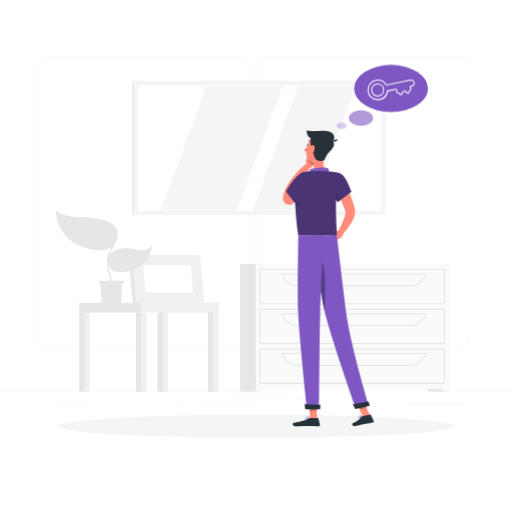
t = 0.00 s
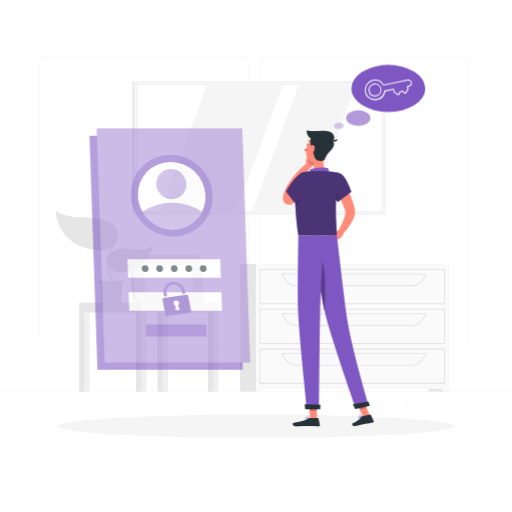
t = 0.42 s
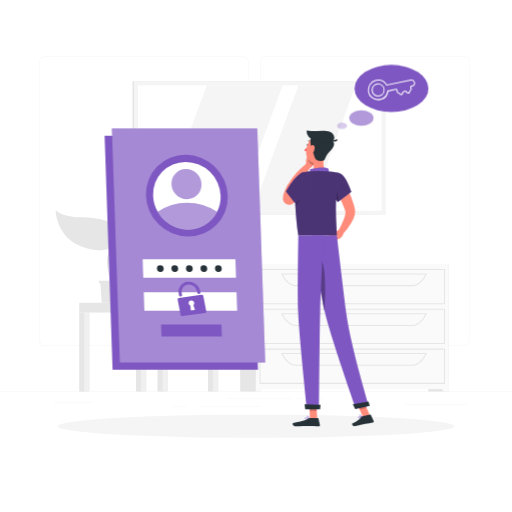
t = 0.83 s
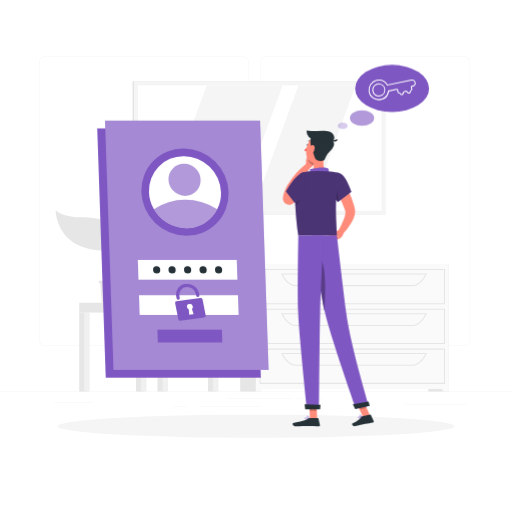
t = 1.25 s
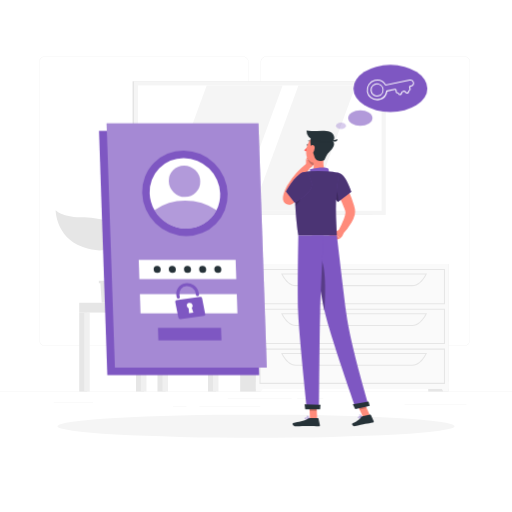
t = 1.67 s
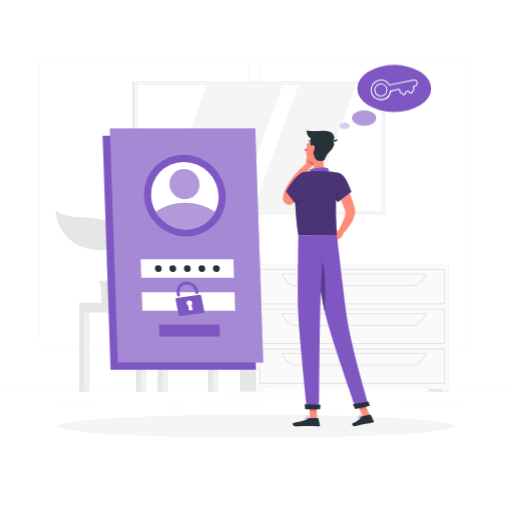
t = 2.08 s

The animated SVG that drew these frames (rendered in a browser with its animation timeline set to each time). Animation: 3 CSS @keyframes rules; one cycle of 2.50 s, repeats indefinitely.

<svg class="animated" id="freepik_stories-forgot-password" xmlns="http://www.w3.org/2000/svg" viewBox="0 0 500 500" version="1.1" xmlns:xlink="http://www.w3.org/1999/xlink" xmlns:svgjs="http://svgjs.com/svgjs"><style>svg#freepik_stories-forgot-password:not(.animated) .animable {opacity: 0;}svg#freepik_stories-forgot-password.animated #freepik--Login--inject-4 {animation: 1s 1 forwards cubic-bezier(.36,-0.01,.5,1.38) slideLeft,1.5s Infinite  linear heartbeat;animation-delay: 0s,1s;}svg#freepik_stories-forgot-password.animated #freepik--Thinking--inject-4 {animation: 1.5s Infinite  linear shake;animation-delay: 0s;}            @keyframes slideLeft {                0% {                    opacity: 0;                    transform: translateX(-30px);                }                100% {                    opacity: 1;                    transform: translateX(0);                }            }                    @keyframes heartbeat {                0% {                    transform: scale(1);                }                10% {                    transform: scale(1.1);                }                30% {                    transform: scale(1);                }                40% {                    transform: scale(1);                }                50% {                    transform: scale(1.1);                }                60% {                    transform: scale(1);                }                100% {                    transform: scale(1);                }            }                    @keyframes shake {                10%, 90% {                    transform: translate3d(-1px, 0, 0);                  }                  20%, 80% {                    transform: translate3d(2px, 0, 0);                  }                  30%, 50%, 70% {                    transform: translate3d(-4px, 0, 0);                  }                  40%, 60% {                    transform: translate3d(4px, 0, 0);                  }            }        </style><g id="freepik--background-complete--inject-4" class="animable" style="transform-origin: 250px 226.03px;"><rect y="382.4" width="500" height="0.25" style="fill: rgb(235, 235, 235); transform-origin: 250px 382.525px;" id="elc5u2wnvnr68" class="animable"></rect><rect x="290.21" y="389.21" width="25.46" height="0.25" style="fill: rgb(235, 235, 235); transform-origin: 302.94px 389.335px;" id="el7hwzobafppj" class="animable"></rect><rect x="395.11" y="394.62" width="60.33" height="0.25" style="fill: rgb(235, 235, 235); transform-origin: 425.275px 394.745px;" id="elcwz1wr1inmf" class="animable"></rect><rect x="222.46" y="389.33" width="62.33" height="0.25" style="fill: rgb(235, 235, 235); transform-origin: 253.625px 389.455px;" id="elxpbjuh04o3b" class="animable"></rect><rect x="169" y="396.81" width="13.04" height="0.25" style="fill: rgb(235, 235, 235); transform-origin: 175.52px 396.935px;" id="el4z9gjusdgwj" class="animable"></rect><rect x="194.71" y="396.81" width="59.38" height="0.25" style="fill: rgb(235, 235, 235); transform-origin: 224.4px 396.935px;" id="elsajv914bvo" class="animable"></rect><rect x="52.46" y="392.59" width="38.45" height="0.25" style="fill: rgb(235, 235, 235); transform-origin: 71.685px 392.715px;" id="el577jesc5nhm" class="animable"></rect><path d="M237,337.8H43.91a5.71,5.71,0,0,1-5.7-5.71V60.66A5.71,5.71,0,0,1,43.91,55H237a5.71,5.71,0,0,1,5.71,5.71V332.09A5.71,5.71,0,0,1,237,337.8ZM43.91,55.2a5.46,5.46,0,0,0-5.45,5.46V332.09a5.46,5.46,0,0,0,5.45,5.46H237a5.47,5.47,0,0,0,5.46-5.46V60.66A5.47,5.47,0,0,0,237,55.2Z" style="fill: rgb(235, 235, 235); transform-origin: 140.46px 196.4px;" id="el9smudy8wlg" class="animable"></path><path d="M453.31,337.8H260.21a5.72,5.72,0,0,1-5.71-5.71V60.66A5.72,5.72,0,0,1,260.21,55h193.1A5.71,5.71,0,0,1,459,60.66V332.09A5.71,5.71,0,0,1,453.31,337.8ZM260.21,55.2a5.47,5.47,0,0,0-5.46,5.46V332.09a5.47,5.47,0,0,0,5.46,5.46h193.1a5.47,5.47,0,0,0,5.46-5.46V60.66a5.47,5.47,0,0,0-5.46-5.46Z" style="fill: rgb(235, 235, 235); transform-origin: 356.75px 196.4px;" id="el0s7npup2iqco" class="animable"></path><polygon points="195.96 295.67 129.56 295.67 125.53 249.17 191.93 249.17 195.96 295.67" style="fill: rgb(230, 230, 230); transform-origin: 160.745px 272.42px;" id="el35kg9u2gy0r" class="animable"></polygon><polygon points="199.4 295.67 133 295.67 128.97 249.17 195.37 249.17 199.4 295.67" style="fill: rgb(240, 240, 240); transform-origin: 164.185px 272.42px;" id="elok0pceegr" class="animable"></polygon><polygon points="142.08 285.68 139.86 259.15 186.29 259.15 188.51 285.68 142.08 285.68" style="fill: rgb(255, 255, 255); transform-origin: 164.185px 272.415px;" id="el1d33ot506b4" class="animable"></polygon><rect x="203.1" y="295.67" width="7.79" height="86.73" style="fill: rgb(230, 230, 230); transform-origin: 206.995px 339.035px;" id="el0p8yu2kbiu1i" class="animable"></rect><rect x="207.94" y="295.67" width="5.41" height="86.73" style="fill: rgb(240, 240, 240); transform-origin: 210.645px 339.035px;" id="elii7txv5dpee" class="animable"></rect><g id="eld88vpobhbn4"><rect x="137.94" y="295.67" width="75.41" height="9.57" style="fill: rgb(240, 240, 240); transform-origin: 175.645px 300.455px; transform: rotate(180deg);" class="animable"></rect></g><rect x="132.81" y="305.24" width="7.79" height="77.16" style="fill: rgb(230, 230, 230); transform-origin: 136.705px 343.82px;" id="el1ldynip3n5x" class="animable"></rect><rect x="137.65" y="305.24" width="5.41" height="77.16" style="fill: rgb(240, 240, 240); transform-origin: 140.355px 343.82px;" id="eln6ze3v2rru" class="animable"></rect><rect x="77.36" y="305.24" width="7.79" height="77.16" style="fill: rgb(230, 230, 230); transform-origin: 81.255px 343.82px;" id="el4ezhqd68umr" class="animable"></rect><rect x="82.2" y="305.24" width="5.41" height="77.16" style="fill: rgb(240, 240, 240); transform-origin: 84.905px 343.82px;" id="elmprbyn0hgv9" class="animable"></rect><rect x="153.8" y="305.24" width="7.79" height="77.16" style="fill: rgb(230, 230, 230); transform-origin: 157.695px 343.82px;" id="elsyqnoyjdbt" class="animable"></rect><rect x="158.63" y="305.24" width="5.41" height="77.16" style="fill: rgb(240, 240, 240); transform-origin: 161.335px 343.82px;" id="elv6aumzs8l5c" class="animable"></rect><rect x="77.36" y="295.67" width="60.58" height="9.57" style="fill: rgb(230, 230, 230); transform-origin: 107.65px 300.455px;" id="elf4438qddqfb" class="animable"></rect><rect x="129.51" y="79.41" width="234.33" height="130.46" style="fill: rgb(224, 224, 224); transform-origin: 246.675px 144.64px;" id="el25bx6k0miph" class="animable"></rect><rect x="130.69" y="79.41" width="246.02" height="130.46" style="fill: rgb(245, 245, 245); transform-origin: 253.7px 144.64px;" id="elcg0nbspslxc" class="animable"></rect><g id="elatfg27e551"><rect x="192.49" y="25.65" width="122.42" height="237.98" style="fill: rgb(255, 255, 255); transform-origin: 253.7px 144.64px; transform: rotate(90deg);" class="animable"></rect></g><polygon points="231.07 205.85 276 83.43 201.85 83.43 156.92 205.85 231.07 205.85" style="fill: rgb(245, 245, 245); transform-origin: 216.46px 144.64px;" id="els7rac19wyr" class="animable"></polygon><polygon points="302.44 205.85 347.37 83.43 291.43 83.43 246.5 205.85 302.44 205.85" style="fill: rgb(245, 245, 245); transform-origin: 296.935px 144.64px;" id="el0qjd3bmxt46" class="animable"></polygon><rect x="418.19" y="257.8" width="19.92" height="124.6" style="fill: rgb(230, 230, 230); transform-origin: 428.15px 320.1px;" id="elyqdd5dukdqm" class="animable"></rect><polygon points="432.87 382.4 438.11 382.4 438.11 372.81 427.38 372.81 432.87 382.4" style="fill: rgb(250, 250, 250); transform-origin: 432.745px 377.605px;" id="elo72y5re7j2j" class="animable"></polygon><rect x="234.53" y="257.8" width="19.92" height="124.6" style="fill: rgb(230, 230, 230); transform-origin: 244.49px 320.1px;" id="elliryv6wxhno" class="animable"></rect><rect x="249.88" y="257.8" width="188.23" height="122.01" style="fill: rgb(250, 250, 250); transform-origin: 343.995px 318.805px;" id="elw0t92e99xjb" class="animable"></rect><path d="M434.55,297.17H253.45V262.71h181.1Zm-180.1-1h179.1V263.71H254.45Z" style="fill: rgb(230, 230, 230); transform-origin: 344px 279.94px;" id="elnbq6tt4xque" class="animable"></path><path d="M402.67,279.44H288.84c-5.28,0-10.37-4.26-14-11.7l-.34-.71H417l-.34.71C413,275.18,408,279.44,402.67,279.44ZM276.14,268c3.38,6.63,8,10.41,12.7,10.41H402.67c4.72,0,9.32-3.78,12.7-10.41Z" style="fill: rgb(230, 230, 230); transform-origin: 345.75px 273.235px;" id="eldy9nt4mzx0a" class="animable"></path><polygon points="255.12 382.4 249.88 382.4 249.88 372.81 260.61 372.81 255.12 382.4" style="fill: rgb(250, 250, 250); transform-origin: 255.245px 377.605px;" id="eluus3okob3xn" class="animable"></polygon><path d="M434.55,336H253.45V301.58h181.1Zm-180.1-1h179.1V302.58H254.45Z" style="fill: rgb(230, 230, 230); transform-origin: 344px 318.79px;" id="elvt58k8s5bro" class="animable"></path><path d="M402.67,318.31H288.84c-5.28,0-10.37-4.27-14-11.7l-.34-.72H417l-.34.72C413,314,408,318.31,402.67,318.31ZM276.14,306.89c3.38,6.63,8,10.42,12.7,10.42H402.67c4.72,0,9.32-3.79,12.7-10.42Z" style="fill: rgb(230, 230, 230); transform-origin: 345.75px 312.1px;" id="elxps9e3mo4u" class="animable"></path><path d="M434.55,374.9H253.45V340.44h181.1Zm-180.1-1h179.1V341.44H254.45Z" style="fill: rgb(230, 230, 230); transform-origin: 344px 357.67px;" id="elzpgs6u9k4o" class="animable"></path><path d="M402.67,357.17H288.84c-5.28,0-10.37-4.26-14-11.69l-.34-.72H417l-.34.72C413,352.91,408,357.17,402.67,357.17ZM276.14,345.76c3.38,6.63,8,10.41,12.7,10.41H402.67c4.72,0,9.32-3.78,12.7-10.41Z" style="fill: rgb(230, 230, 230); transform-origin: 345.75px 350.965px;" id="eljkyad9pmc8" class="animable"></path><polygon points="120.98 274.28 120.98 276.7 119.44 276.7 118.16 295.67 99.32 295.67 98.05 276.7 96.5 276.7 96.5 274.28 120.98 274.28" style="fill: rgb(230, 230, 230); transform-origin: 108.74px 284.975px;" id="eloa4hi4hxzl8" class="animable"></polygon><path d="M114.78,227.21c-1.54-11.3-16.79-14.52-36.14-14.94-18.41-.39-24.31-6.9-24.31-6.9s.06,26.37,26.59,35.93C106.11,250.36,116.33,238.53,114.78,227.21Z" style="fill: rgb(230, 230, 230); transform-origin: 84.6311px 224.941px;" id="el3kdswsbihqq" class="animable"></path><path d="M105.38,252.82c.32-4.64,7.74-13.18,25.59-9.3,12.9,2.81,17.7-3.88,17.7-3.88s-1.2,18.88-20.6,24.55C109.64,269.58,104.81,261,105.38,252.82Z" style="fill: rgb(230, 230, 230); transform-origin: 127.003px 252.756px;" id="elheydlk50pjo" class="animable"></path><path d="M109.45,281.4a.69.69,0,0,0,.53-.24c1.29-1.53.23-5.19-1.23-10.26-1.88-6.5-4.22-14.6-2.24-20.47a82.34,82.34,0,0,1,3.84-9.08c2.8-5.92,5.22-11,3.2-16.38a.69.69,0,1,0-1.29.49c1.81,4.79-.38,9.43-3.16,15.31a85.59,85.59,0,0,0-3.9,9.22c-2.11,6.28.29,14.61,2.22,21.29,1.14,4,2.32,8,1.51,9a.68.68,0,0,0,.08,1A.66.66,0,0,0,109.45,281.4Z" style="fill: rgb(230, 230, 230); transform-origin: 109.338px 252.961px;" id="el0pkjghphffe" class="animable"></path></g><g id="freepik--Shadow--inject-4" class="animable" style="transform-origin: 250px 416.24px;"><ellipse id="freepik--path--inject-4" cx="250" cy="416.24" rx="193.89" ry="11.32" style="fill: rgb(245, 245, 245); transform-origin: 250px 416.24px;" class="animable"></ellipse></g><g id="freepik--Login--inject-4" class="animable animator-active" style="transform-origin: 178.62px 243.32px;"><polygon points="249.96 361.05 107.96 361.05 100.19 132.68 242.19 132.68 249.96 361.05" style="fill: rgb(126, 87, 194); transform-origin: 175.075px 246.865px;" id="el6dqpvwe7xqe" class="animable"></polygon><polygon points="257.05 353.96 115.05 353.96 107.27 125.59 249.27 125.59 257.05 353.96" style="fill: rgb(126, 87, 194); transform-origin: 182.16px 239.775px;" id="elknvaa35s0vf" class="animable"></polygon><g id="el3bldjm8hht4"><polygon points="257.05 353.96 115.05 353.96 107.27 125.59 249.27 125.59 257.05 353.96" style="fill: rgb(255, 255, 255); opacity: 0.3; transform-origin: 182.16px 239.775px;" class="animable"></polygon></g><g id="ela1112scldfi"><ellipse cx="180.5" cy="191.09" rx="39.27" ry="40.63" style="fill: rgb(126, 87, 194); transform-origin: 180.5px 191.09px; transform: rotate(-45.49deg);" class="animable"></ellipse></g><path d="M213.47,191.09a32,32,0,0,1-3.45,15.7,31.59,31.59,0,0,1-28.4,17.26,34.26,34.26,0,0,1-29.56-17.26,33.49,33.49,0,0,1-4.52-15.7,31.64,31.64,0,0,1,31.84-33A34.36,34.36,0,0,1,213.47,191.09Z" style="fill: rgb(255, 255, 255); transform-origin: 180.502px 191.07px;" id="el6eh2zlss8f" class="animable"></path><g id="eltqzk8kmtm5"><path d="M210,206.79a31.59,31.59,0,0,1-28.4,17.26,34.26,34.26,0,0,1-29.56-17.26A50.59,50.59,0,0,1,180.74,198,53.48,53.48,0,0,1,210,206.79Z" style="fill: rgb(126, 87, 194); opacity: 0.6; transform-origin: 181.02px 211.025px;" class="animable"></path></g><g id="elmldw81edmok"><ellipse cx="180.12" cy="179.81" rx="14.44" ry="14.94" style="fill: rgb(126, 87, 194); opacity: 0.6; transform-origin: 180.12px 179.81px; transform: rotate(-45.49deg);" class="animable"></ellipse></g><polygon points="228.52 271.26 137.94 271.26 137.33 253.26 227.91 253.26 228.52 271.26" style="fill: rgb(255, 255, 255); transform-origin: 182.925px 262.26px;" id="elw5og4pjx73b" class="animable"></polygon><polygon points="229.62 303.43 139.03 303.43 138.42 285.43 229.01 285.43 229.62 303.43" style="fill: rgb(255, 255, 255); transform-origin: 184.02px 294.43px;" id="el9r0o3ey76cl" class="animable"></polygon><path d="M194.66,287.91l-21.83,3a1.52,1.52,0,0,0-1.32,1.8l2.87,14.63a1.76,1.76,0,0,0,1.94,1.37l21.83-3a1.53,1.53,0,0,0,1.31-1.81l-2.86-14.63A1.75,1.75,0,0,0,194.66,287.91Zm-6.27,14.82-4,.53-.39-4.72a2.8,2.8,0,0,1-1.63-2,2.49,2.49,0,0,1,2.16-3,2.86,2.86,0,0,1,3.16,2.23,2.45,2.45,0,0,1-.78,2.33Z" style="fill: rgb(126, 87, 194); transform-origin: 185.485px 298.309px;" id="elg40aza3xwee" class="animable"></path><path d="M192.5,287.12h0a1.56,1.56,0,0,1-1.72-1.21l-.28-1.43a8.23,8.23,0,0,0-8.62-6.56,7,7,0,0,0-6.46,8.39l.32,1.65a1.34,1.34,0,0,1-1.17,1.6h0a1.54,1.54,0,0,1-1.72-1.21l-.27-1.39a9.85,9.85,0,0,1,8-11.75,11.2,11.2,0,0,1,12.8,8.67l.32,1.64A1.34,1.34,0,0,1,192.5,287.12Z" style="fill: rgb(126, 87, 194); transform-origin: 183.047px 282.315px;" id="eleadkqs7e8v6" class="animable"></path><polygon points="214.67 328.64 155.7 328.64 155.31 316.92 214.27 316.92 214.67 328.64" style="fill: rgb(126, 87, 194); transform-origin: 184.99px 322.78px;" id="elatmj763dbyr" class="animable"></polygon><path d="M186.22,262.26a3.16,3.16,0,0,1-3.18,3.29,3.44,3.44,0,0,1-3.41-3.29,3.16,3.16,0,0,1,3.18-3.29A3.43,3.43,0,0,1,186.22,262.26Z" style="fill: rgb(38, 50, 56); transform-origin: 182.925px 262.26px;" id="eluo69sjrbs6o" class="animable"></path><path d="M172,262.26a3.15,3.15,0,0,1-3.18,3.29,3.43,3.43,0,0,1-3.4-3.29,3.16,3.16,0,0,1,3.18-3.29A3.42,3.42,0,0,1,172,262.26Z" style="fill: rgb(38, 50, 56); transform-origin: 168.71px 262.26px;" id="eldeodi0iomnh" class="animable"></path><path d="M157.87,262.26a3.16,3.16,0,0,1-3.18,3.29,3.42,3.42,0,0,1-3.4-3.29,3.16,3.16,0,0,1,3.18-3.29A3.42,3.42,0,0,1,157.87,262.26Z" style="fill: rgb(38, 50, 56); transform-origin: 154.58px 262.26px;" id="elh4h5x2x9fea" class="animable"></path><path d="M200.39,262.26a3.16,3.16,0,0,1-3.18,3.29,3.42,3.42,0,0,1-3.4-3.29A3.15,3.15,0,0,1,197,259,3.42,3.42,0,0,1,200.39,262.26Z" style="fill: rgb(38, 50, 56); transform-origin: 197.1px 262.275px;" id="elq75cy79tbd" class="animable"></path><path d="M214.56,262.26a3.15,3.15,0,0,1-3.18,3.29,3.43,3.43,0,0,1-3.4-3.29,3.16,3.16,0,0,1,3.18-3.29A3.42,3.42,0,0,1,214.56,262.26Z" style="fill: rgb(38, 50, 56); transform-origin: 211.27px 262.26px;" id="elglrvix5wmli" class="animable"></path></g><g id="freepik--Character--inject-4" class="animable" style="transform-origin: 320.664px 271.895px;"><path d="M333.91,174.28c1.33,2.14,2.44,4.18,3.58,6.31s2.17,4.27,3.18,6.46a92.36,92.36,0,0,1,5.1,13.73c.18.59.31,1.22.46,1.83l.22.93.11.46.13.76a13.68,13.68,0,0,1-.31,5.16,29.24,29.24,0,0,1-3.12,7.45A59.22,59.22,0,0,1,334.38,229l-4.21-3.18a111.39,111.39,0,0,0,5.63-12,24.86,24.86,0,0,0,1.53-5.63,4.46,4.46,0,0,0-.08-1.77l-.4-1.22c-.16-.5-.31-1-.5-1.51a113.4,113.4,0,0,0-5.27-12.08c-2-4-4.15-8-6.3-11.82Z" style="fill: rgb(255, 139, 123); transform-origin: 335.793px 201.64px;" id="elqfsx5yv57rr" class="animable"></path><path d="M331.24,224.43l-4.6,2.43,5.28,6.18s3.3-2.23,3.45-5.63Z" style="fill: rgb(255, 139, 123); transform-origin: 331.005px 228.735px;" id="el474b9ng0kj5" class="animable"></path><polygon points="320.47 230.67 326.12 235.16 331.92 233.04 326.64 226.86 320.47 230.67" style="fill: rgb(255, 139, 123); transform-origin: 326.195px 231.01px;" id="elm3yexah0b2" class="animable"></polygon><path d="M301.15,141.56c-.11.56-.5.95-.86.88s-.57-.59-.46-1.14.5-1,.87-.88S301.26,141,301.15,141.56Z" style="fill: rgb(38, 50, 56); transform-origin: 300.491px 141.424px;" id="el3lbu5vvgkkq" class="animable"></path><path d="M300.7,142.52a20.26,20.26,0,0,1-3.62,4.22,3.29,3.29,0,0,0,2.56,1Z" style="fill: rgb(255, 86, 82); transform-origin: 298.89px 145.133px;" id="elo6gb7azcl5a" class="animable"></path><path d="M298.9,162.14l0-6.56,8.68,1s-.14,5.64-5,7.3Z" style="fill: rgb(255, 139, 123); transform-origin: 303.24px 159.73px;" id="elv1n7za3x45b" class="animable"></path><polygon points="301.4 150.86 307.51 152.62 307.62 156.63 298.94 155.58 301.4 150.86" style="fill: rgb(255, 139, 123); transform-origin: 303.28px 153.745px;" id="eluktnuay4t0f" class="animable"></polygon><g id="ely6b4kjaqrib"><path d="M307.51,152.62l-6.11-1.76-1.19,2.28a9.73,9.73,0,0,0,5.64,8.48,9.56,9.56,0,0,0,1.77-5Z" style="opacity: 0.2; transform-origin: 303.915px 156.24px;" class="animable"></path></g><path d="M303.81,138.89a.34.34,0,0,0,.25-.56,3.32,3.32,0,0,0-2.84-1.1.33.33,0,0,0-.27.38.34.34,0,0,0,.38.28h0a2.63,2.63,0,0,1,2.24.89A.34.34,0,0,0,303.81,138.89Z" style="fill: rgb(38, 50, 56); transform-origin: 302.543px 138.051px;" id="el7ld8m3tjlbt" class="animable"></path><path d="M316.59,151.68c-1,5.15-1.62,12.28,2,15.71,0,0-1.4,5.22-11,5.22-10.51,0-5.05-4.58-5.05-4.58,4.37-1.36,4.33-6.33,3.33-10.33Z" style="fill: rgb(255, 139, 123); transform-origin: 309.856px 162.145px;" id="elb5p9vxctnf" class="animable"></path><path d="M320.54,170.83c.94-1.32.9-5.51-.1-6.25-1.61-1.19-8.52-1.47-17.81.67,1,4.06-1.15,6.18-1.15,6.18Z" style="fill: rgb(126, 87, 194); transform-origin: 311.349px 167.546px;" id="elhfc9lp82bdo" class="animable"></path><path d="M351.8,408.24a2.29,2.29,0,0,1-1.76-.1.68.68,0,0,1-.16-.77.77.77,0,0,1,.43-.49c.95-.46,3.13.43,3.23.47a.16.16,0,0,1,.1.15.19.19,0,0,1-.09.16A9.83,9.83,0,0,1,351.8,408.24Zm-1.15-1.13a.84.84,0,0,0-.19.07.42.42,0,0,0-.26.28c-.09.3,0,.4.06.43.38.32,1.78,0,2.77-.37A5.49,5.49,0,0,0,350.65,407.11Z" style="fill: rgb(126, 87, 194); transform-origin: 351.732px 407.559px;" id="elbjcsm7pg26" class="animable"></path><path d="M353.51,407.67h-.08c-.8-.23-2.5-1.44-2.52-2.23a.55.55,0,0,1,.43-.54.86.86,0,0,1,.73.06c.94.48,1.54,2.42,1.56,2.51a.16.16,0,0,1,0,.16A.14.14,0,0,1,353.51,407.67Zm-2-2.49-.08,0c-.2.07-.2.17-.2.22,0,.47,1.14,1.42,2,1.8-.21-.56-.67-1.67-1.28-2A.58.58,0,0,0,351.52,405.18Z" style="fill: rgb(126, 87, 194); transform-origin: 352.281px 406.259px;" id="els8840ru20qn" class="animable"></path><path d="M299.86,409.42c-.9,0-1.77-.13-2.06-.53a.63.63,0,0,1,0-.73.83.83,0,0,1,.53-.39c1.17-.32,3.63,1.08,3.73,1.14a.15.15,0,0,1,.08.17.16.16,0,0,1-.13.14A12.2,12.2,0,0,1,299.86,409.42Zm-1.11-1.37a1,1,0,0,0-.32,0,.51.51,0,0,0-.33.23c-.12.21-.07.31,0,.37.33.46,2.1.47,3.41.28A7.61,7.61,0,0,0,298.75,408.05Z" style="fill: rgb(126, 87, 194); transform-origin: 299.914px 408.571px;" id="ela9exy5o7maa" class="animable"></path><path d="M302,409.22h-.07c-.85-.38-2.53-1.9-2.4-2.7,0-.19.16-.42.62-.46a1.2,1.2,0,0,1,.92.28,4.78,4.78,0,0,1,1.1,2.71.2.2,0,0,1-.07.15A.19.19,0,0,1,302,409.22Zm-1.72-2.85h-.1c-.3,0-.32.14-.32.18-.08.48,1.06,1.68,1.93,2.2a3.87,3.87,0,0,0-.93-2.17A.88.88,0,0,0,300.27,406.37Z" style="fill: rgb(126, 87, 194); transform-origin: 300.846px 407.636px;" id="elsujjxfancef" class="animable"></path><polygon points="309.72 409.06 302.69 409.06 301.99 392.77 309.02 392.77 309.72 409.06" style="fill: rgb(255, 139, 123); transform-origin: 305.855px 400.915px;" id="elqdxc6ktlv1i" class="animable"></polygon><polygon points="361.35 405.8 354.48 407.29 347.57 392.12 354.45 390.63 361.35 405.8" style="fill: rgb(255, 139, 123); transform-origin: 354.46px 398.96px;" id="el7sq3zuecvz" class="animable"></polygon><path d="M353.81,406.6l7.73-1.67a.61.61,0,0,1,.68.34l2.68,5.82a1,1,0,0,1-.74,1.44c-2.7.53-4.05.66-7.44,1.39-2.09.46-6.81,1.61-9.7,2.23s-3.88-2.15-2.75-2.66c5.05-2.31,7.15-4.34,8.52-6.23A1.71,1.71,0,0,1,353.81,406.6Z" style="fill: rgb(38, 50, 56); transform-origin: 354.411px 410.578px;" id="elueve2kp4vx9" class="animable"></path><path d="M302.74,408.24h7.68a.62.62,0,0,1,.6.48l1.39,6.25a1,1,0,0,1-1,1.26c-2.77-.05-6.77-.21-10.25-.21-4.08,0-7.59.22-12.37.22-2.89,0-3.69-2.92-2.48-3.19,5.5-1.2,10-1.33,14.75-4.26A3.27,3.27,0,0,1,302.74,408.24Z" style="fill: rgb(38, 50, 56); transform-origin: 299.105px 412.24px;" id="elaodb684u8" class="animable"></path><path d="M331.17,169c6.59,1.51,12,18.34,12,18.34L330,197.41a28.93,28.93,0,0,1-7-13C320.67,175.59,324.43,167.44,331.17,169Z" style="fill: rgb(126, 87, 194); transform-origin: 332.739px 183.109px;" id="elh0cmvhluu8u" class="animable"></path><g id="ela79gxo9qm4o"><path d="M331.17,169c6.59,1.51,12,18.34,12,18.34L330,197.41a28.93,28.93,0,0,1-7-13C320.67,175.59,324.43,167.44,331.17,169Z" style="opacity: 0.4; transform-origin: 332.739px 183.109px;" class="animable"></path></g><path d="M296.5,189.07c-1.64,1.77-3.28,3.35-5,5-.85.8-1.71,1.6-2.59,2.37l-1.33,1.17-.33.29-.57.46a8,8,0,0,1-1.93,1.14,6.29,6.29,0,0,1-2.44.5,6,6,0,0,1-2.1-.37,5.91,5.91,0,0,1-2-1.27,6,6,0,0,1-1.56-2.59,6.81,6.81,0,0,1-.29-1.49,10.1,10.1,0,0,1,0-1.78c.05-.48.11-.9.19-1.29a24.76,24.76,0,0,1,1.16-4,35.81,35.81,0,0,1,1.55-3.62c.64-1.27,1.25-2.2,1.86-3.26a81.65,81.65,0,0,1,8.45-11.46,77.42,77.42,0,0,1,10.25-9.72l3.68,3.79c-2.58,3.46-5.12,7.17-7.47,10.82a117.26,117.26,0,0,0-6.4,11.25c-.43.94-1,2-1.27,2.76a26.83,26.83,0,0,0-.93,2.7,17.45,17.45,0,0,0-.57,2.52,3.94,3.94,0,0,0,0,.4c0,.08,0,.12,0-.09a2.78,2.78,0,0,0-.13-.66,4.29,4.29,0,0,0-1.15-1.86,4.9,4.9,0,0,0-1.65-1,4.78,4.78,0,0,0-1.68-.31,4.08,4.08,0,0,0-1.61.31,3.68,3.68,0,0,0-.5.25l.38-.35,1.21-1.1,2.39-2.24c1.58-1.49,3.17-3.08,4.67-4.56Z" style="fill: rgb(255, 139, 123); transform-origin: 289.91px 179.575px;" id="eln8i0gazmdaj" class="animable"></path><g id="eleh4jnjfrze"><path d="M325.52,181.36c3.58,3.54,4.75,10,5,15.6l-.58.45a28.93,28.93,0,0,1-7-13c-.13-.52-.25-1-.34-1.57Z" style="opacity: 0.2; transform-origin: 326.56px 189.385px;" class="animable"></path></g><path d="M289.51,176c-1.44,7.6-2.34,23.21,1.83,54.11H329c.26-5.77-3.37-33.95,2.2-61.16a99,99,0,0,0-12.6-1.59,139.73,139.73,0,0,0-16,0c-1.76.16-3.5.42-5,.69A10,10,0,0,0,289.51,176Z" style="fill: rgb(126, 87, 194); transform-origin: 309.753px 198.62px;" id="eletuyahn78zc" class="animable"></path><g id="elbjar4klcy2i"><path d="M289.51,176c-1.44,7.6-2.34,23.21,1.83,54.11H329c.26-5.77-3.37-33.95,2.2-61.16a99,99,0,0,0-12.6-1.59,139.73,139.73,0,0,0-16,0c-1.76.16-3.5.42-5,.69A10,10,0,0,0,289.51,176Z" style="opacity: 0.4; transform-origin: 309.753px 198.62px;" class="animable"></path></g><g id="elutdve8cx5ik"><path d="M295.27,187.27l-6.8-1.63c-.21,4.12-.23,9.22.07,15.53C291.67,197.61,295.67,192.05,295.27,187.27Z" style="opacity: 0.2; transform-origin: 291.806px 193.405px;" class="animable"></path></g><g id="elq983i35q4ho"><polygon points="301.99 392.77 302.35 401.17 309.39 401.17 309.03 392.77 301.99 392.77" style="opacity: 0.2; transform-origin: 305.69px 396.97px;" class="animable"></polygon></g><g id="el1einq4f8a4m"><polygon points="354.45 390.63 347.57 392.12 351.13 399.94 358.01 398.45 354.45 390.63" style="opacity: 0.2; transform-origin: 352.79px 395.285px;" class="animable"></polygon></g><path d="M319.93,144.16c-1.8,6.74-2.52,10.78-6.68,13.58C307,162,299.2,157.12,299,150c-.22-6.43,2.77-16.38,10-17.74A9.52,9.52,0,0,1,319.93,144.16Z" style="fill: rgb(255, 139, 123); transform-origin: 309.632px 145.714px;" id="elzq5mgyzh8d9" class="animable"></path><path d="M304.15,144.41c-.34-.9-1.89-7.87-.43-9.68s18.11-.5,20.57,1.92c4.09,4,1.25,7.6-3.22,12.23-3.36,3.48-3.49,7.4-5.19,8-3,1-7.58.06-8.5-3.11S304.15,144.41,304.15,144.41Z" style="fill: rgb(38, 50, 56); transform-origin: 314.686px 145.573px;" id="el9b53872xqp7" class="animable"></path><path d="M322.27,128.72c-5.88-2.5-16.91.27-22.87-1.17a9.18,9.18,0,0,0,7.61,9.36,78.65,78.65,0,0,0,15,1.39C328.55,138,327.27,130.85,322.27,128.72Z" style="fill: rgb(38, 50, 56); transform-origin: 312.935px 132.925px;" id="el9gsocnmta1v" class="animable"></path><path d="M323.19,136.86a11.21,11.21,0,0,0,6.23-1.19C330.52,138.33,324.47,139.06,323.19,136.86Z" style="fill: rgb(38, 50, 56); transform-origin: 326.371px 136.914px;" id="el5b6rw6e9n8w" class="animable"></path><path d="M307.35,144.69a7.91,7.91,0,0,1-2,4.67c-1.54,1.69-3.14.63-3.41-1.42-.24-1.86.26-5,2.14-5.9S307.48,142.6,307.35,144.69Z" style="fill: rgb(255, 139, 123); transform-origin: 304.621px 145.984px;" id="el2qq2zzwe8t9" class="animable"></path><path d="M304.69,230.14s8,53.75,12.37,73.89c4.79,22.05,30.53,95,30.53,95l12.59-2.73s-18-59.46-22-90.29c-3.1-23.68-9.19-75.89-9.19-75.89Z" style="fill: rgb(126, 87, 194); transform-origin: 332.435px 314.575px;" id="elmrzl4a9v4af" class="animable"></path><path d="M344.57,394.84c-.05,0,2.35,4.56,2.35,4.56l14.16-3.07-1.19-4.26Z" style="fill: rgb(38, 50, 56); transform-origin: 352.825px 395.735px;" id="el5jqgvi5qo3" class="animable"></path><g id="elugfbjspn36"><path d="M309.74,249.29c9.23,1.81,8.25,36.23,7.14,53.94-2.66-12.52-6.56-36.6-9.22-53.69A3.15,3.15,0,0,1,309.74,249.29Z" style="opacity: 0.3; transform-origin: 312.618px 276.222px;" class="animable"></path></g><path d="M291.34,230.14s-1,52.59-.2,74c.8,22.31,8.59,95.36,8.59,95.36h11.92s.43-71.75,1-93.66c.58-23.88,3.46-75.74,3.46-75.74Z" style="fill: rgb(126, 87, 194); transform-origin: 303.47px 314.8px;" id="elml3x0oeisq" class="animable"></path><path d="M297.44,394.8c-.06,0,.67,4.94.67,4.94H312.6l.4-4.41Z" style="fill: rgb(38, 50, 56); transform-origin: 305.218px 397.27px;" id="el3rpiuhho31f" class="animable"></path><path d="M304.25,178.34c3.37,9.09-16.44,19.8-16.44,19.8l-8.58-11S285,175.72,292,170.58C300.65,164.24,301.68,171.42,304.25,178.34Z" style="fill: rgb(126, 87, 194); transform-origin: 291.933px 183.135px;" id="eluge7b3dunv9" class="animable"></path><g id="el2hqaiywtc13"><path d="M304.25,178.34c3.37,9.09-16.44,19.8-16.44,19.8l-8.58-11S285,175.72,292,170.58C300.65,164.24,301.68,171.42,304.25,178.34Z" style="opacity: 0.4; transform-origin: 291.933px 183.135px;" class="animable"></path></g></g><g id="freepik--Thinking--inject-4" class="animable" style="transform-origin: 373.36px 94.625px;"><ellipse cx="381.87" cy="86.33" rx="36.09" ry="23" style="fill: rgb(126, 87, 194); transform-origin: 381.87px 86.33px;" id="elawaoqgddgxf" class="animable"></ellipse><path d="M368.85,97.91a10.11,10.11,0,0,1-9.93-8.39A10.22,10.22,0,0,1,366.63,78h0a10.06,10.06,0,0,1,10.82,4.52l23.17-4.78a3.62,3.62,0,0,1,4.24,2.49,3.49,3.49,0,0,1-2.67,4.31l-.6.12a.59.59,0,0,0-.42.31.63.63,0,0,0,0,.52l.41,1.06a1.59,1.59,0,0,1-.62,1.93,1.9,1.9,0,0,0-.89,1.41,1.57,1.57,0,0,1-1.21,1.39l-.47.1a1.56,1.56,0,0,1-1.66-.8,1.95,1.95,0,0,0-3.61.75,1.55,1.55,0,0,1-1.2,1.38l-.47.1a1.57,1.57,0,0,1-1.66-.8,2,2,0,0,0-1.39-.94A1.59,1.59,0,0,1,387,89.5l0-1.14a.62.62,0,0,0-.74-.58l-7.39,1.52a10.07,10.07,0,0,1-7.95,8.4A10.36,10.36,0,0,1,368.85,97.91Zm-2-19a9.21,9.21,0,0,0-7,10.42,9.11,9.11,0,0,0,18-.52l0-.36L386,86.8A1.62,1.62,0,0,1,388,88.32l0,1.14a.59.59,0,0,0,.48.57,2.91,2.91,0,0,1,2.11,1.43.58.58,0,0,0,.59.32l.46-.1a.56.56,0,0,0,.42-.52A2.95,2.95,0,0,1,397.56,90a.57.57,0,0,0,.58.32l.48-.1a.56.56,0,0,0,.41-.52,2.9,2.9,0,0,1,1.37-2.15.61.61,0,0,0,.21-.72l-.41-1.06a1.61,1.61,0,0,1,1.18-2.16l.61-.13a2.51,2.51,0,0,0,1.91-3.07,2.61,2.61,0,0,0-3.08-1.77L377,83.59l-.18-.31a9,9,0,0,0-9.92-4.35Zm2,15.28a6.41,6.41,0,0,1-3.51-1,6.41,6.41,0,1,1,4.81.92h0A6.37,6.37,0,0,1,368.86,94.21Zm0-11.81a6,6,0,0,0-1.11.11A5.41,5.41,0,0,0,370,93.1h0a5.41,5.41,0,0,0,1.88-9.81A5.32,5.32,0,0,0,368.89,82.4Z" style="fill: rgb(255, 255, 255); transform-origin: 381.886px 87.7831px;" id="elsbnrs79z3y" class="animable"></path><g id="el36k9dh3f49j"><ellipse cx="352.5" cy="115.26" rx="11.86" ry="7.56" style="fill: rgb(126, 87, 194); opacity: 0.6; transform-origin: 352.5px 115.26px;" class="animable"></ellipse></g><g id="elpvr7usk5l9h"><ellipse cx="333.63" cy="122.82" rx="4.87" ry="3.1" style="fill: rgb(126, 87, 194); opacity: 0.3; transform-origin: 333.63px 122.82px;" class="animable"></ellipse></g></g><defs>     <filter id="active" height="200%">         <feMorphology in="SourceAlpha" result="DILATED" operator="dilate" radius="2"></feMorphology>                <feFlood flood-color="#32DFEC" flood-opacity="1" result="PINK"></feFlood>        <feComposite in="PINK" in2="DILATED" operator="in" result="OUTLINE"></feComposite>        <feMerge>            <feMergeNode in="OUTLINE"></feMergeNode>            <feMergeNode in="SourceGraphic"></feMergeNode>        </feMerge>    </filter>    <filter id="hover" height="200%">        <feMorphology in="SourceAlpha" result="DILATED" operator="dilate" radius="2"></feMorphology>                <feFlood flood-color="#ff0000" flood-opacity="0.5" result="PINK"></feFlood>        <feComposite in="PINK" in2="DILATED" operator="in" result="OUTLINE"></feComposite>        <feMerge>            <feMergeNode in="OUTLINE"></feMergeNode>            <feMergeNode in="SourceGraphic"></feMergeNode>        </feMerge>            <feColorMatrix type="matrix" values="0   0   0   0   0                0   1   0   0   0                0   0   0   0   0                0   0   0   1   0 "></feColorMatrix>    </filter></defs></svg>